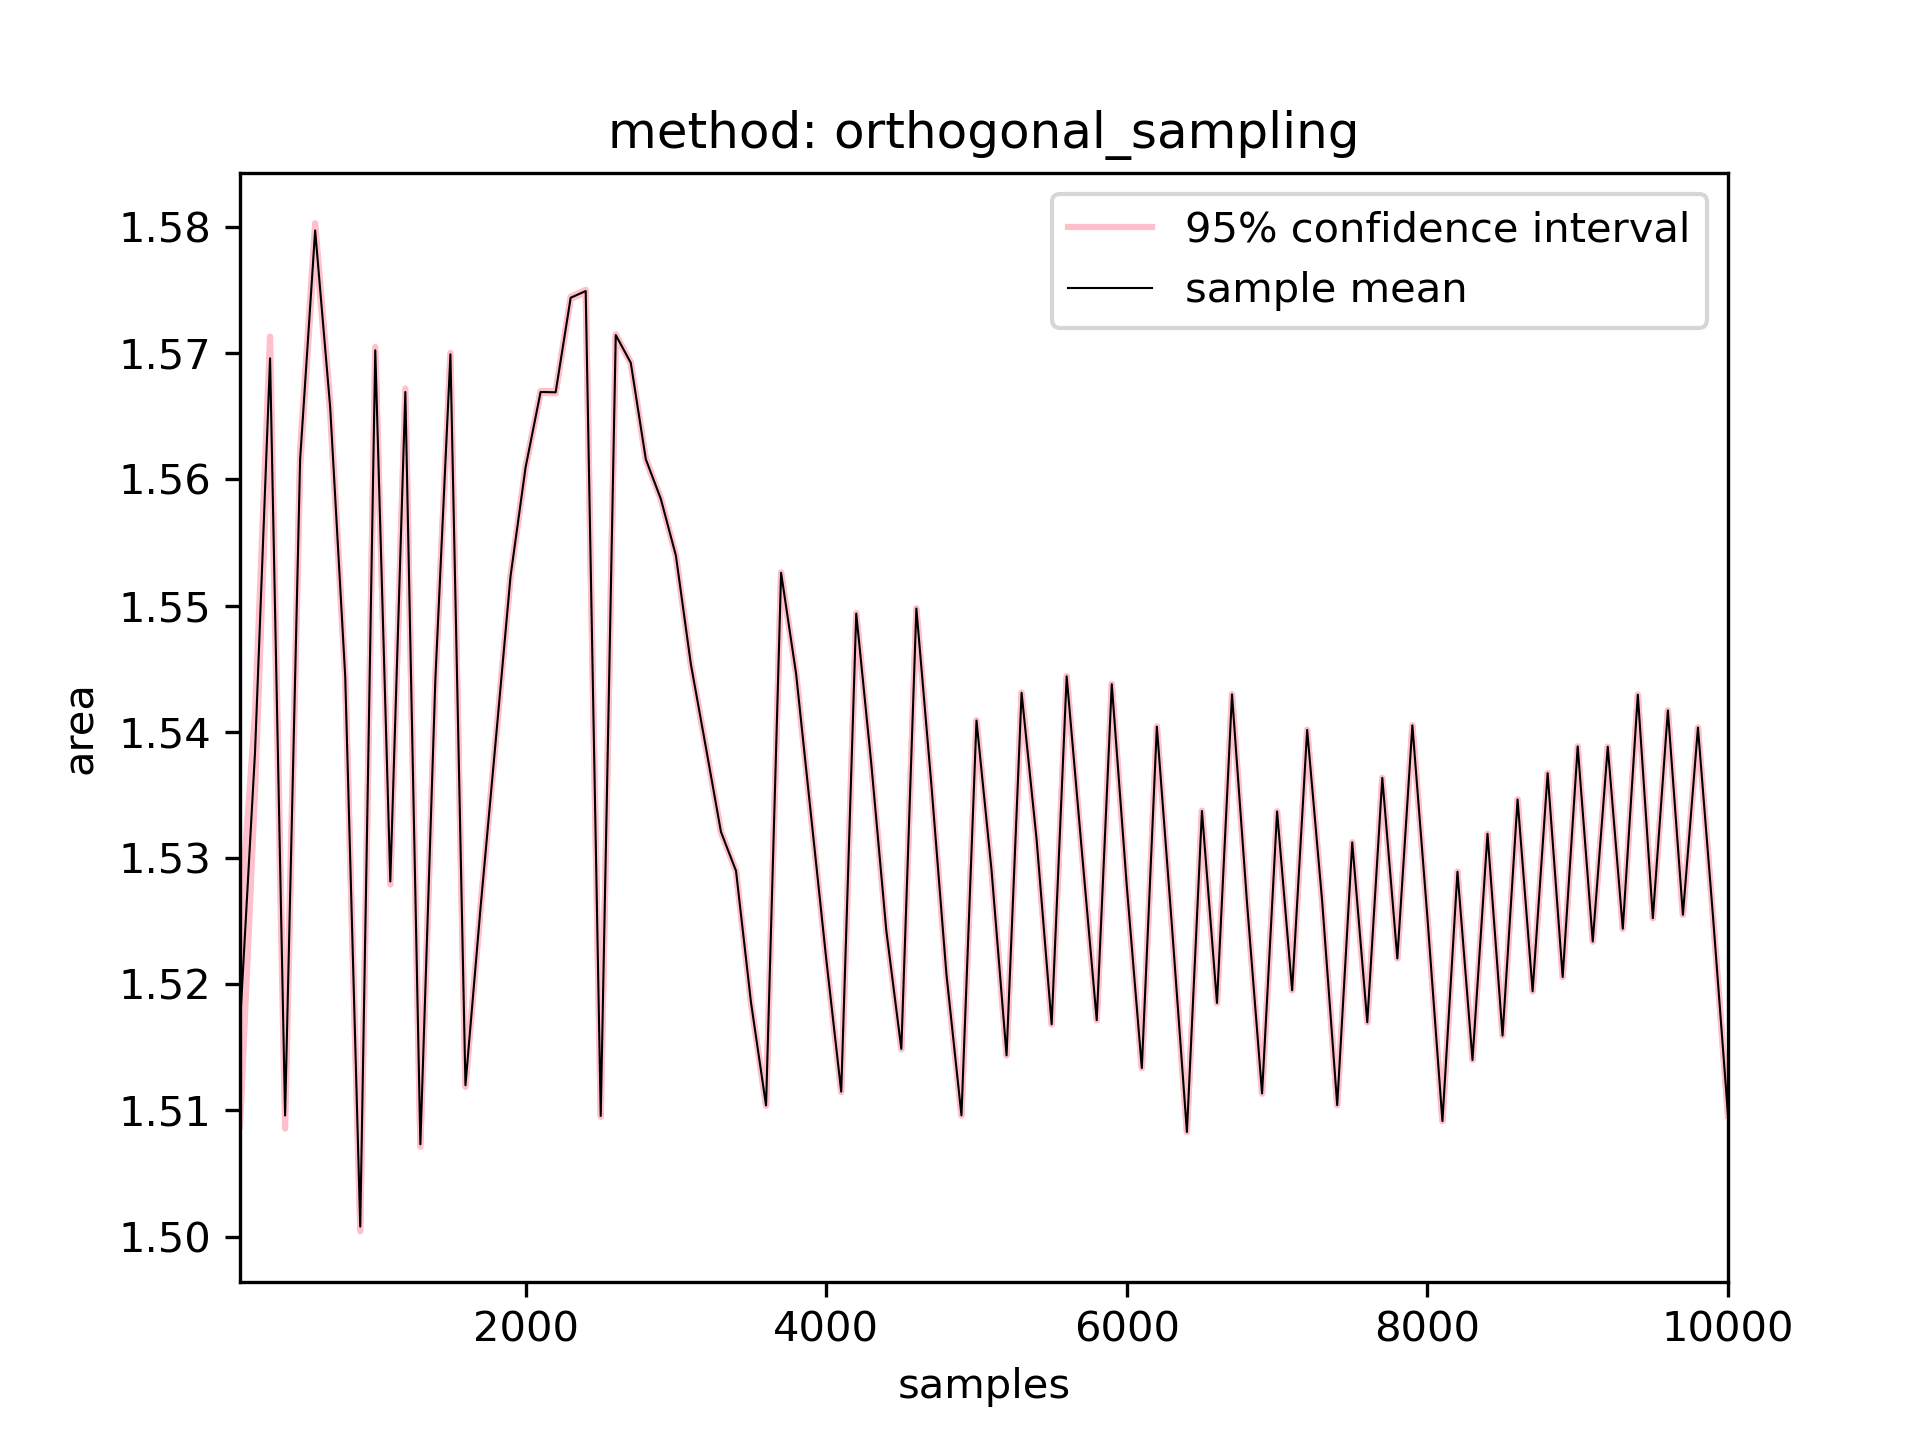

Data behind this chart, as committed beside it:
1000.0, 100.0, 1.5167999999999997, 1.5087434576161614, 1.524856542383838, 0.008056542383838391
1000, 200.0, 1.538, 1.535, 1.541, 0.003037
1000, 300.0, 1.57, 1.568, 1.571, 0.001726
1000, 400.0, 1.51, 1.509, 1.511, 0.00103
1000, 500.0, 1.562, 1.561, 1.562, 0.0007055
1000, 600.0, 1.58, 1.579, 1.58, 0.0005747
1000, 700.0, 1.566, 1.565, 1.566, 0.0005058
1000, 800.0, 1.544, 1.544, 1.545, 0.0002876
1000, 900.0, 1.501, 1.5, 1.501, 0.0003656
1000, 1000, 1.57, 1.57, 1.57, 0.0002575
1000, 1100, 1.528, 1.528, 1.528, 0.0002411
1000, 1200, 1.567, 1.567, 1.567, 0.0002685
1000, 1300, 1.507, 1.507, 1.508, 0.000191
1000, 1400, 1.544, 1.544, 1.544, 0.0001874
1000, 1500, 1.57, 1.57, 1.57, 0.0001137
1000, 1600, 1.512, 1.512, 1.512, 0.0001295
1000, 1700, 1.526, 1.526, 1.526, 0.0001445
1000, 1800, 1.539, 1.539, 1.539, 0.0001265
1000, 1900, 1.552, 1.552, 1.552, 9.7777143848457e-05
1000, 2000, 1.561, 1.561, 1.561, 7.989641050505067e-05
1000, 2100, 1.567, 1.567, 1.567, 7.728154433221128e-05
1000, 2200, 1.567, 1.567, 1.567, 8.427067367893821e-05
1000, 2300, 1.574, 1.574, 1.574, 8.792943758950568e-05
1000, 2400, 1.575, 1.575, 1.575, 9.329160044893382e-05
1000, 2500, 1.51, 1.509, 1.51, 7.227857868282832e-05
1000, 2600, 1.571, 1.571, 1.572, 6.785501022054877e-05
1000, 2700, 1.569, 1.569, 1.569, 5.070994255310308e-05
1000, 2800, 1.562, 1.562, 1.562, 8.043054545454548e-05
1000, 2900, 1.558, 1.558, 1.559, 5.1038994174803904e-05
1000, 3000, 1.554, 1.554, 1.554, 5.503648323232318e-05
1000, 3100, 1.545, 1.545, 1.545, 7.194693810109414e-05
1000, 3200, 1.539, 1.539, 1.539, 5.368964646464658e-05
1000, 3300, 1.532, 1.532, 1.532, 4.8262246190091865e-05
1000, 3400, 1.529, 1.529, 1.529, 5.007735262661218e-05
1000, 3500, 1.519, 1.518, 1.519, 4.8604211717171766e-05
1000, 3600, 1.51, 1.51, 1.51, 3.986736301284456e-05
1000, 3700, 1.553, 1.553, 1.553, 3.908908503589588e-05
1000, 3800, 1.545, 1.545, 1.545, 3.950171901843935e-05
1000, 3900, 1.533, 1.533, 1.533, 4.7891773912696975e-05
1000, 4000, 1.522, 1.522, 1.522, 4.16546327272728e-05
1000, 4100, 1.511, 1.511, 1.512, 4.075610943461991e-05
1000, 4200, 1.549, 1.549, 1.549, 4.236756902356897e-05
1000, 4300, 1.537, 1.537, 1.538, 3.234490934220525e-05
1000, 4400, 1.524, 1.524, 1.524, 3.3040963018615924e-05
1000, 4500, 1.515, 1.515, 1.515, 3.362937056490831e-05
1000, 4600, 1.55, 1.55, 1.55, 3.474600095472682e-05
1000, 4700, 1.536, 1.536, 1.536, 3.629799079065894e-05
1000, 4800, 1.521, 1.521, 1.521, 3.330988103254771e-05
1000, 4900, 1.51, 1.51, 1.51, 3.098301875901877e-05
1000, 5000, 1.541, 1.541, 1.541, 2.9049572589899004e-05
1000, 5100, 1.529, 1.529, 1.529, 3.464183978966911e-05
1000, 5200, 1.514, 1.514, 1.514, 2.778015037953496e-05
1000, 5300, 1.543, 1.543, 1.543, 2.7691516805649907e-05
1000, 5400, 1.531, 1.531, 1.531, 1.9593710271438646e-05
1000, 5500, 1.517, 1.517, 1.517, 2.201879871107768e-05
1000, 5600, 1.544, 1.544, 1.544, 1.9407515151515137e-05
1000, 5700, 1.531, 1.531, 1.531, 2.744563288781934e-05
1000, 5800, 1.517, 1.517, 1.517, 2.4270355204842688e-05
1000, 5900, 1.544, 1.544, 1.544, 2.3961286220434794e-05
1000, 6000, 1.528, 1.528, 1.528, 1.7983393759820452e-05
1000, 6100, 1.513, 1.513, 1.513, 1.973524770955997e-05
... 39 more rows
